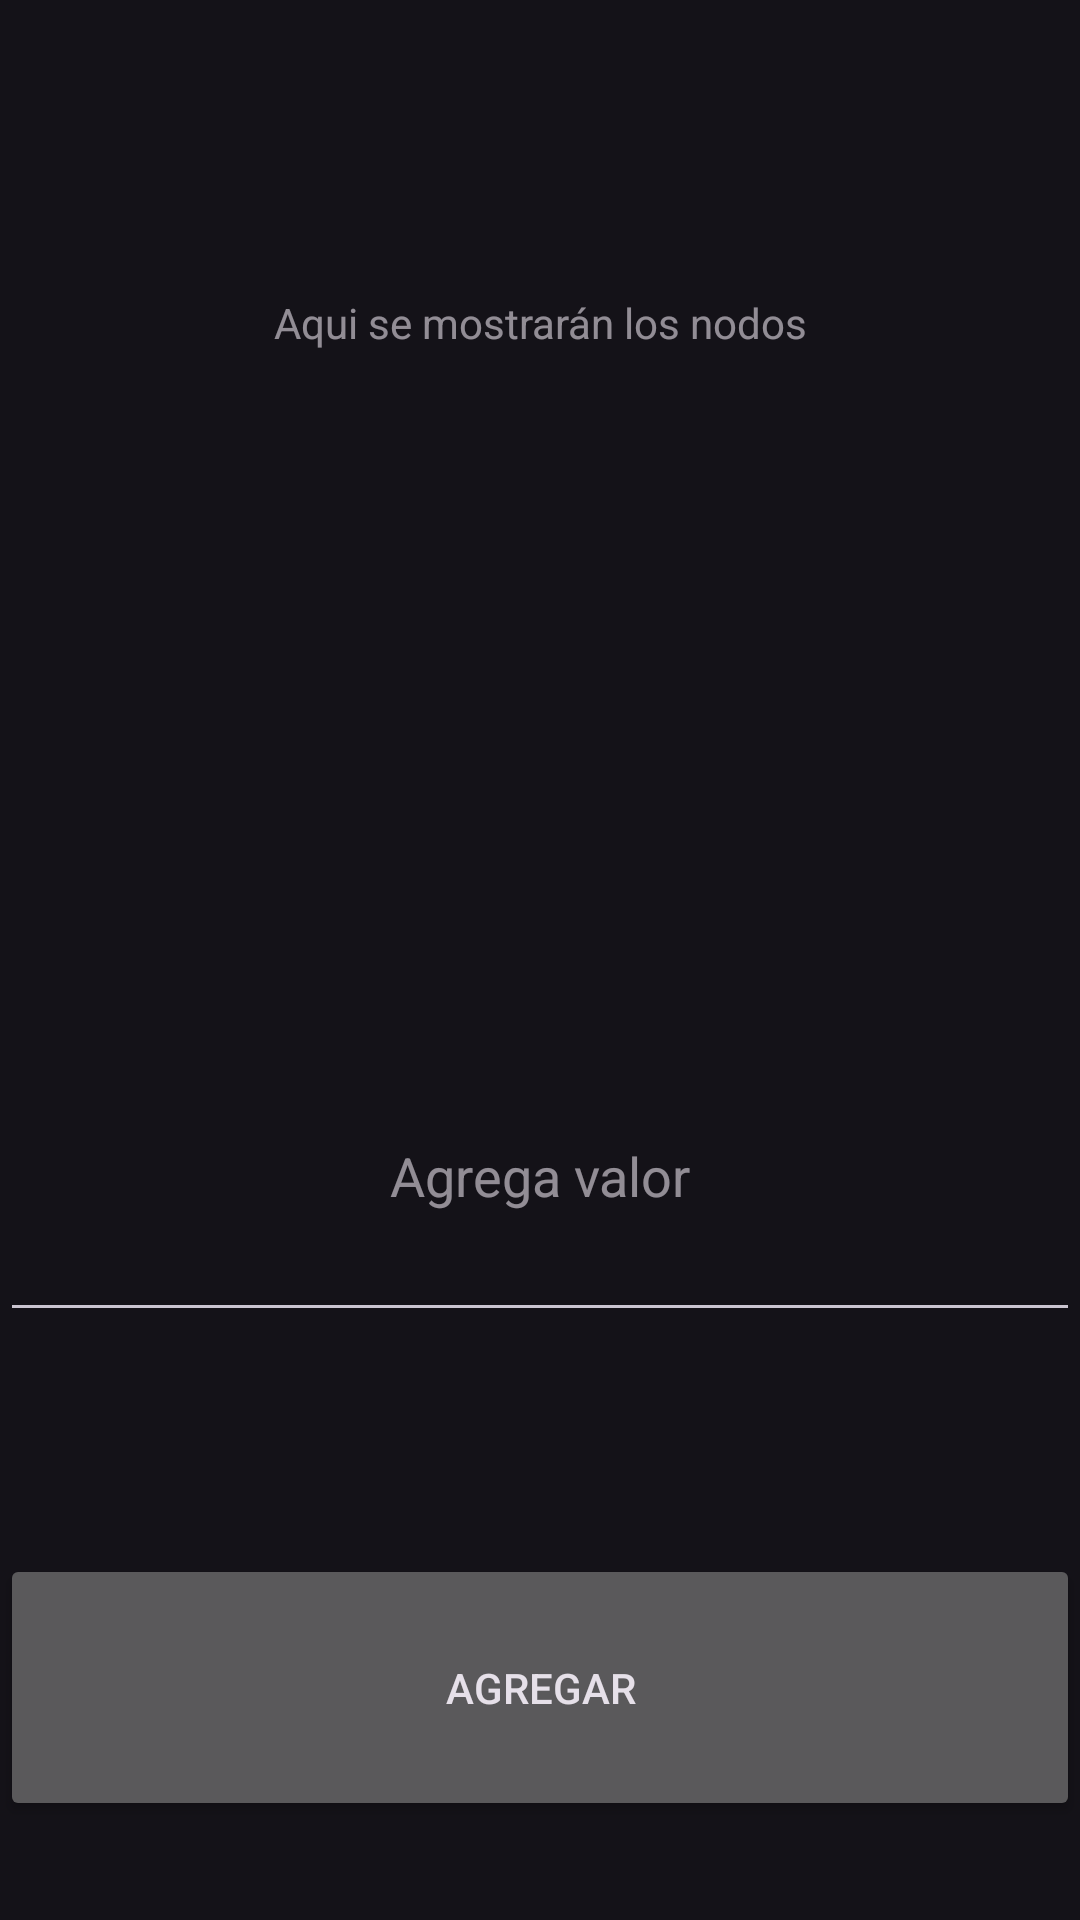

This screen was rendered from an Android layout file. Write that file and the resources it references.
<!-- AndroidManifest.xml: application theme Theme.myapp -->
<!-- res/layout/activity_s.xml -->
<?xml version="1.0" encoding="utf-8"?>
<LinearLayout xmlns:android="http://schemas.android.com/apk/res/android"
    xmlns:app="http://schemas.android.com/apk/res-auto"
    xmlns:tools="http://schemas.android.com/tools"
    android:layout_width="match_parent"
    android:layout_height="match_parent"
    android:orientation="vertical"
    tools:context=".s">

    <Space
        android:layout_width="match_parent"
        android:layout_height="98dp" />

    <TextView
        android:id="@+id/tv2"
        android:layout_width="match_parent"
        android:layout_height="134dp"
        android:hint="@string/txt3"
        android:textAlignment="center" />

    <Space
        android:layout_width="match_parent"
        android:layout_height="105dp" />

    <EditText
        android:id="@+id/et"
        android:layout_width="match_parent"
        android:layout_height="107dp"
        android:ems="10"
        android:hint="@string/txt2"
        android:inputType="number"
        android:textAlignment="center" />

    <Space
        android:layout_width="match_parent"
        android:layout_height="74dp" />

    <Button
        android:id="@+id/bt5"
        android:layout_width="match_parent"
        android:layout_height="89dp"
        android:text="@string/txt1"
        android:textAlignment="center" />
</LinearLayout>
<!-- resources referenced by this layout -->
<resources>
  <string name="txt1">Agregar</string>
  <string name="txt2">Agrega valor</string>
  <string name="txt3">Aqui se mostrarán los nodos</string>
  <style name="Theme.myapp" parent="Base.Theme.myapp" />
  <style name="Base.Theme.myapp" parent="Theme.Material3.Dark.NoActionBar">
          
          
      </style>
</resources>
